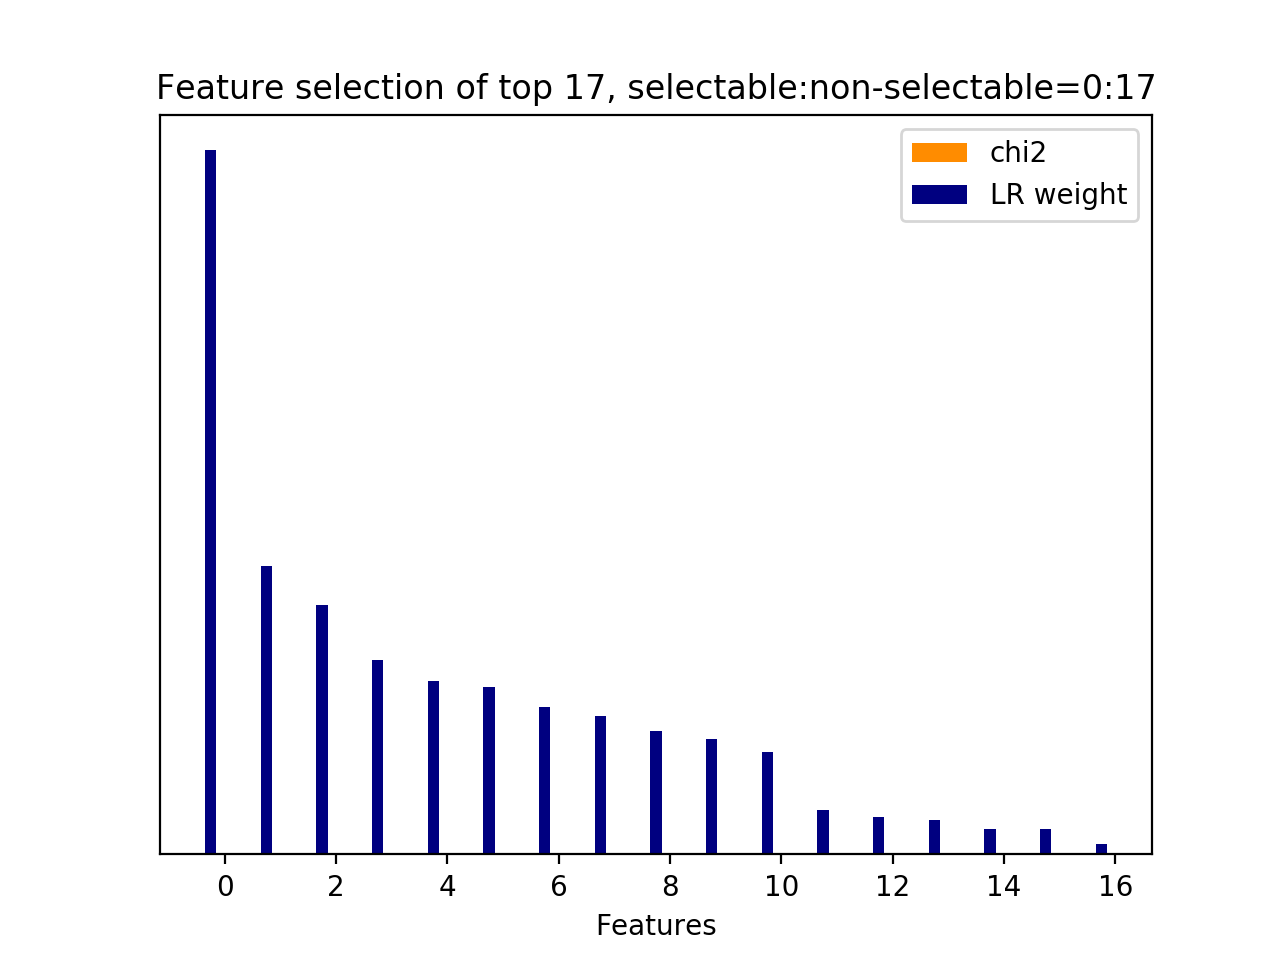

Values plotted in this chart, from the file beside it:
id, name, prefix, chi2, chi2_rank, clf_weight, clf_weight_rank
4, 8.1, b'8.1-lda_feature.current_user_utterance…, 0.0000, 5, 1, 0
1, 8.1, b'8.1-lda_feature.current_user_utterance…, 0.0000, 2, 0.4096, 1
0, 8.1, b'8.1-lda_feature.current_user_utterance…, 0.0000, 16, 0.3548, 2
2, 8.1, b'8.1-lda_feature.current_user_utterance…, 0.0000, 3, 0.2767, 3
6, 8.1, b'8.1-lda_feature.current_user_utterance…, 0.0000, 7, 0.2458, 4
16, 8.2.1, b'8.2.1-lda_similarity.next_user_utteran…, 0.0000, 0, 0.2374, 5
5, 8.1, b'8.1-lda_feature.current_user_utterance…, 0.0000, 6, 0.2089, 6
11, 8.1, b'8.1-lda_feature.current_user_utterance…, 0.0000, 12, 0.1959, 7
8, 8.1, b'8.1-lda_feature.current_user_utterance…, 0.0000, 8, 0.1752, 8
7, 8.1, b'8.1-lda_feature.current_user_utterance…, 0.0000, 1, 0.1636, 9
3, 8.1, b'8.1-lda_feature.current_user_utterance…, 0.0000, 4, 0.1454, 10
15, 8.1, b'8.1-lda_feature.current_user_utterance…, 0.0000, 9, 0.0631, 11
13, 8.1, b'8.1-lda_feature.current_user_utterance…, 0.0000, 14, 0.0531, 12
12, 8.1, b'8.1-lda_feature.current_user_utterance…, 0.0000, 13, 0.0492, 13
9, 8.1, b'8.1-lda_feature.current_user_utterance…, 0.0000, 10, 0.0362, 14
14, 8.1, b'8.1-lda_feature.current_user_utterance…, 0.0000, 15, 0.0355, 15
10, 8.1, b'8.1-lda_feature.current_user_utterance…, 0.0000, 11, 0.0150, 16
